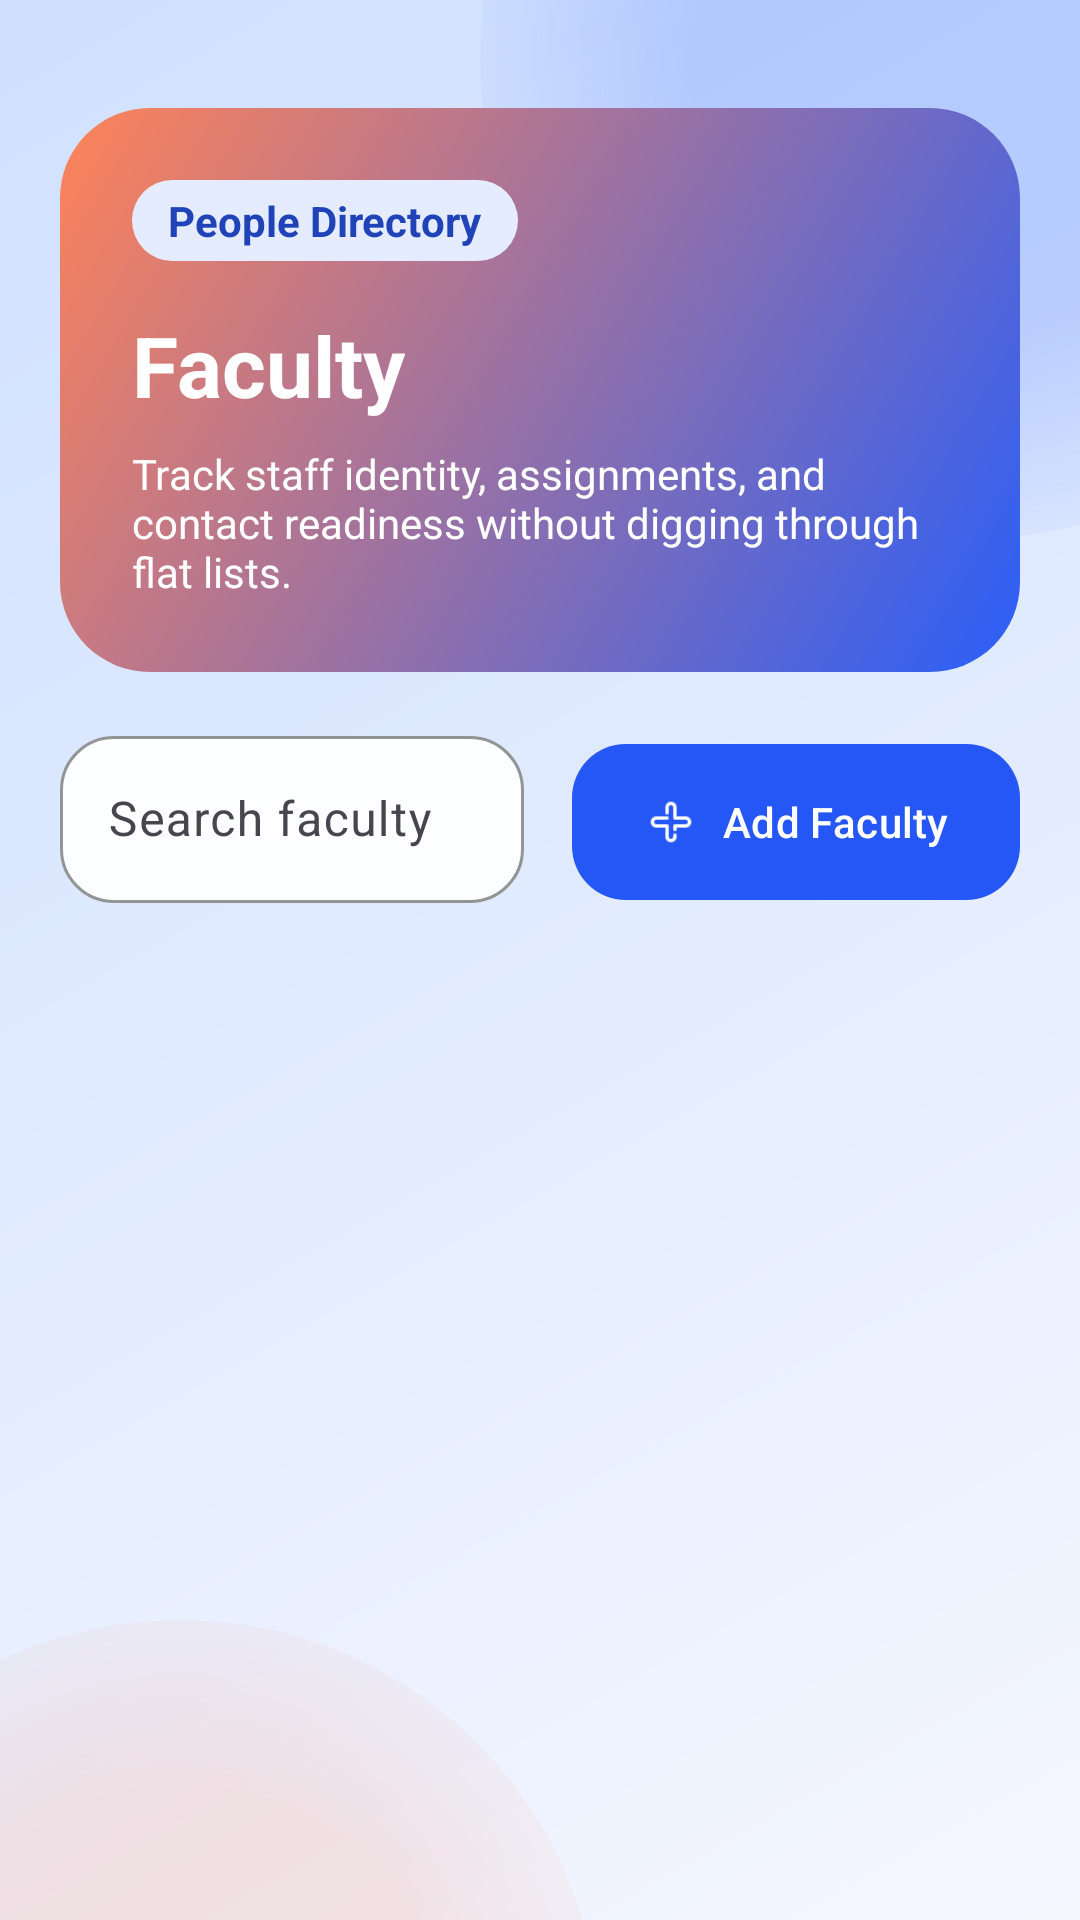

Reconstruct the res/layout file that produces this screen, plus the resources it refers to.
<!-- AndroidManifest.xml: application theme Theme.Edutute -->
<!-- res/layout/fragment_faculty_list.xml -->
<?xml version="1.0" encoding="utf-8"?>
<LinearLayout xmlns:android="http://schemas.android.com/apk/res/android"
    xmlns:app="http://schemas.android.com/apk/res-auto"
    android:layout_width="match_parent"
    android:layout_height="match_parent"
    android:background="@drawable/bg_app_shell"
    android:orientation="vertical"
    android:padding="@dimen/spacing_xl">

    <com.google.android.material.progressindicator.LinearProgressIndicator
        android:id="@+id/progressBar"
        android:layout_width="match_parent"
        android:layout_height="wrap_content"
        android:visibility="gone" />

    <LinearLayout
        android:layout_width="match_parent"
        android:layout_height="wrap_content"
        android:layout_marginTop="@dimen/spacing_lg"
        android:background="@drawable/bg_hero_panel"
        android:orientation="vertical"
        android:padding="@dimen/spacing_xxl">

        <TextView
            android:layout_width="wrap_content"
            android:layout_height="wrap_content"
            android:background="@drawable/bg_badge"
            android:paddingStart="@dimen/spacing_md"
            android:paddingTop="@dimen/spacing_xs"
            android:paddingEnd="@dimen/spacing_md"
            android:paddingBottom="@dimen/spacing_xs"
            android:text="@string/label_people_directory"
            android:textColor="@color/brand_badge_text"
            android:textStyle="bold" />

        <TextView
            android:layout_width="wrap_content"
            android:layout_height="wrap_content"
            android:layout_marginTop="@dimen/spacing_lg"
            android:text="@string/title_faculty"
            android:textColor="@color/brand_on_primary"
            android:textSize="28sp"
            android:textStyle="bold" />

        <TextView
            android:layout_width="wrap_content"
            android:layout_height="wrap_content"
            android:layout_marginTop="@dimen/spacing_sm"
            android:text="@string/subtitle_faculty_management"
            android:textColor="@color/brand_on_primary" />
    </LinearLayout>

    <LinearLayout
        android:layout_width="match_parent"
        android:layout_height="wrap_content"
        android:layout_marginTop="@dimen/spacing_lg"
        android:orientation="horizontal">

        <com.google.android.material.textfield.TextInputLayout
            style="@style/Widget.Edutute.Input"
            android:layout_width="0dp"
            android:layout_height="wrap_content"
            android:layout_marginEnd="@dimen/spacing_sm"
            android:layout_weight="1"
            android:hint="@string/label_search_faculty"
            app:startIconDrawable="@drawable/ic_search"
            app:startIconTint="@color/brand_text_secondary">

            <com.google.android.material.textfield.TextInputEditText
                android:id="@+id/searchEditText"
                android:layout_width="match_parent"
                android:layout_height="wrap_content" />
        </com.google.android.material.textfield.TextInputLayout>

        <com.google.android.material.button.MaterialButton
            android:id="@+id/addFacultyButton"
            style="@style/Widget.Edutute.Button.Primary"
            android:layout_width="wrap_content"
            android:layout_height="wrap_content"
            android:layout_marginStart="@dimen/spacing_sm"
            app:icon="@drawable/ic_add"
            app:iconGravity="textStart"
            app:iconPadding="@dimen/spacing_sm"
            android:text="@string/action_add_faculty" />
    </LinearLayout>

    <FrameLayout
        android:layout_width="match_parent"
        android:layout_height="0dp"
        android:layout_marginTop="@dimen/spacing_lg"
        android:layout_weight="1">

        <androidx.recyclerview.widget.RecyclerView
            android:id="@+id/recyclerView"
            android:layout_width="match_parent"
            android:layout_height="match_parent"
            android:clipToPadding="false"
            android:paddingBottom="@dimen/spacing_xl" />

        <TextView
            android:id="@+id/emptyStateText"
            android:layout_width="match_parent"
            android:layout_height="wrap_content"
            android:layout_gravity="center"
            android:background="@drawable/bg_badge"
            android:padding="@dimen/spacing_lg"
            android:text="@string/empty_faculty"
            android:textAlignment="center"
            android:textColor="@color/brand_badge_text"
            android:visibility="gone" />
    </FrameLayout>
</LinearLayout>
<!-- resources referenced by this layout -->
<resources>
  <color name="brand_badge_text">#2043B8</color>
  <color name="brand_on_primary">#FFFFFF</color>
  <color name="brand_text_secondary">#596A87</color>
  <dimen name="spacing_lg">16dp</dimen>
  <dimen name="spacing_md">12dp</dimen>
  <dimen name="spacing_sm">8dp</dimen>
  <dimen name="spacing_xl">20dp</dimen>
  <dimen name="spacing_xs">4dp</dimen>
  <dimen name="spacing_xxl">24dp</dimen>
  <!-- drawable bg_badge (drawable) -->
  <?xml version="1.0" encoding="utf-8"?>
  <shape xmlns:android="http://schemas.android.com/apk/res/android" android:shape="rectangle">
      <corners android:radius="999dp" />
      <solid android:color="@color/brand_badge_fill" />
  </shape>
  <!-- drawable bg_hero_panel (drawable) -->
  <?xml version="1.0" encoding="utf-8"?>
  <shape xmlns:android="http://schemas.android.com/apk/res/android" android:shape="rectangle">
      <corners android:radius="@dimen/corner_xl" />
      <gradient
          android:angle="135"
          android:endColor="@color/brand_gradient_end"
          android:startColor="@color/brand_gradient_start" />
  </shape>
  <string name="action_add_faculty">Add Faculty</string>
  <string name="empty_faculty">No faculty records yet. Add the institution team here.</string>
  <string name="label_people_directory">People Directory</string>
  <string name="label_search_faculty">Search faculty</string>
  <string name="subtitle_faculty_management">Track staff identity, assignments, and contact readiness without digging through flat lists.</string>
  <string name="title_faculty">Faculty</string>
  <style name="Theme.Edutute" parent="Base.Theme.Edutute" />
  <color name="brand_gradient_bottom">#CFE0FF</color>
  <color name="brand_background">#F5F7FF</color>
  <color name="brand_glow_primary">#33295EF8</color>
  <color name="brand_glow_secondary">#29FF8358</color>
  <color name="brand_badge_fill">#E5ECFF</color>
  <dimen name="corner_xl">30dp</dimen>
  <color name="brand_gradient_end">#FF8358</color>
  <color name="brand_gradient_start">#295EF8</color>
  <dimen name="button_height">52dp</dimen>
  <color name="brand_primary">#2457F5</color>
  <style name="ShapeAppearance.Edutute.Medium" parent="ShapeAppearance.Material3.MediumComponent">
          <item name="cornerSize">@dimen/corner_md</item>
      </style>
  <color name="brand_surface_elevated">#FDFEFF</color>
  <color name="brand_outline">#C8D2EA</color>
  <dimen name="corner_md">18dp</dimen>
  <color name="brand_primary_container">#DCE4FF</color>
  <color name="brand_on_primary_container">#0E1E52</color>
  <color name="brand_secondary">#FF7A59</color>
  <color name="brand_on_secondary">#FFFFFF</color>
  <color name="brand_secondary_container">#FFE0D6</color>
  <color name="brand_on_secondary_container">#54210F</color>
  <color name="brand_tertiary">#11A99B</color>
  <color name="brand_on_tertiary">#FFFFFF</color>
  <color name="brand_surface">#FFFFFF</color>
  <color name="brand_surface_variant">#EBF0FF</color>
  <color name="brand_outline_variant">#D9E0F3</color>
  <color name="brand_text_primary">#11203D</color>
  <style name="ThemeOverlay.Edutute.BottomSheetDialog" parent="ThemeOverlay.Material3.BottomSheetDialog">
          <item name="bottomSheetStyle">@style/Widget.Edutute.BottomSheet</item>
      </style>
  <style name="ShapeAppearance.Edutute.Small" parent="ShapeAppearance.Material3.SmallComponent">
          <item name="cornerSize">@dimen/corner_sm</item>
      </style>
  <style name="ShapeAppearance.Edutute.Large" parent="ShapeAppearance.Material3.LargeComponent">
          <item name="cornerSize">@dimen/corner_lg</item>
      </style>
  <style name="Widget.Edutute.BottomSheet" parent="Widget.Material3.BottomSheet.Modal">
          <item name="android:backgroundTint">@color/brand_surface</item>
          <item name="shapeAppearance">@style/ShapeAppearance.Edutute.Large</item>
      </style>
  <dimen name="corner_sm">12dp</dimen>
  <dimen name="corner_lg">24dp</dimen>
</resources>
